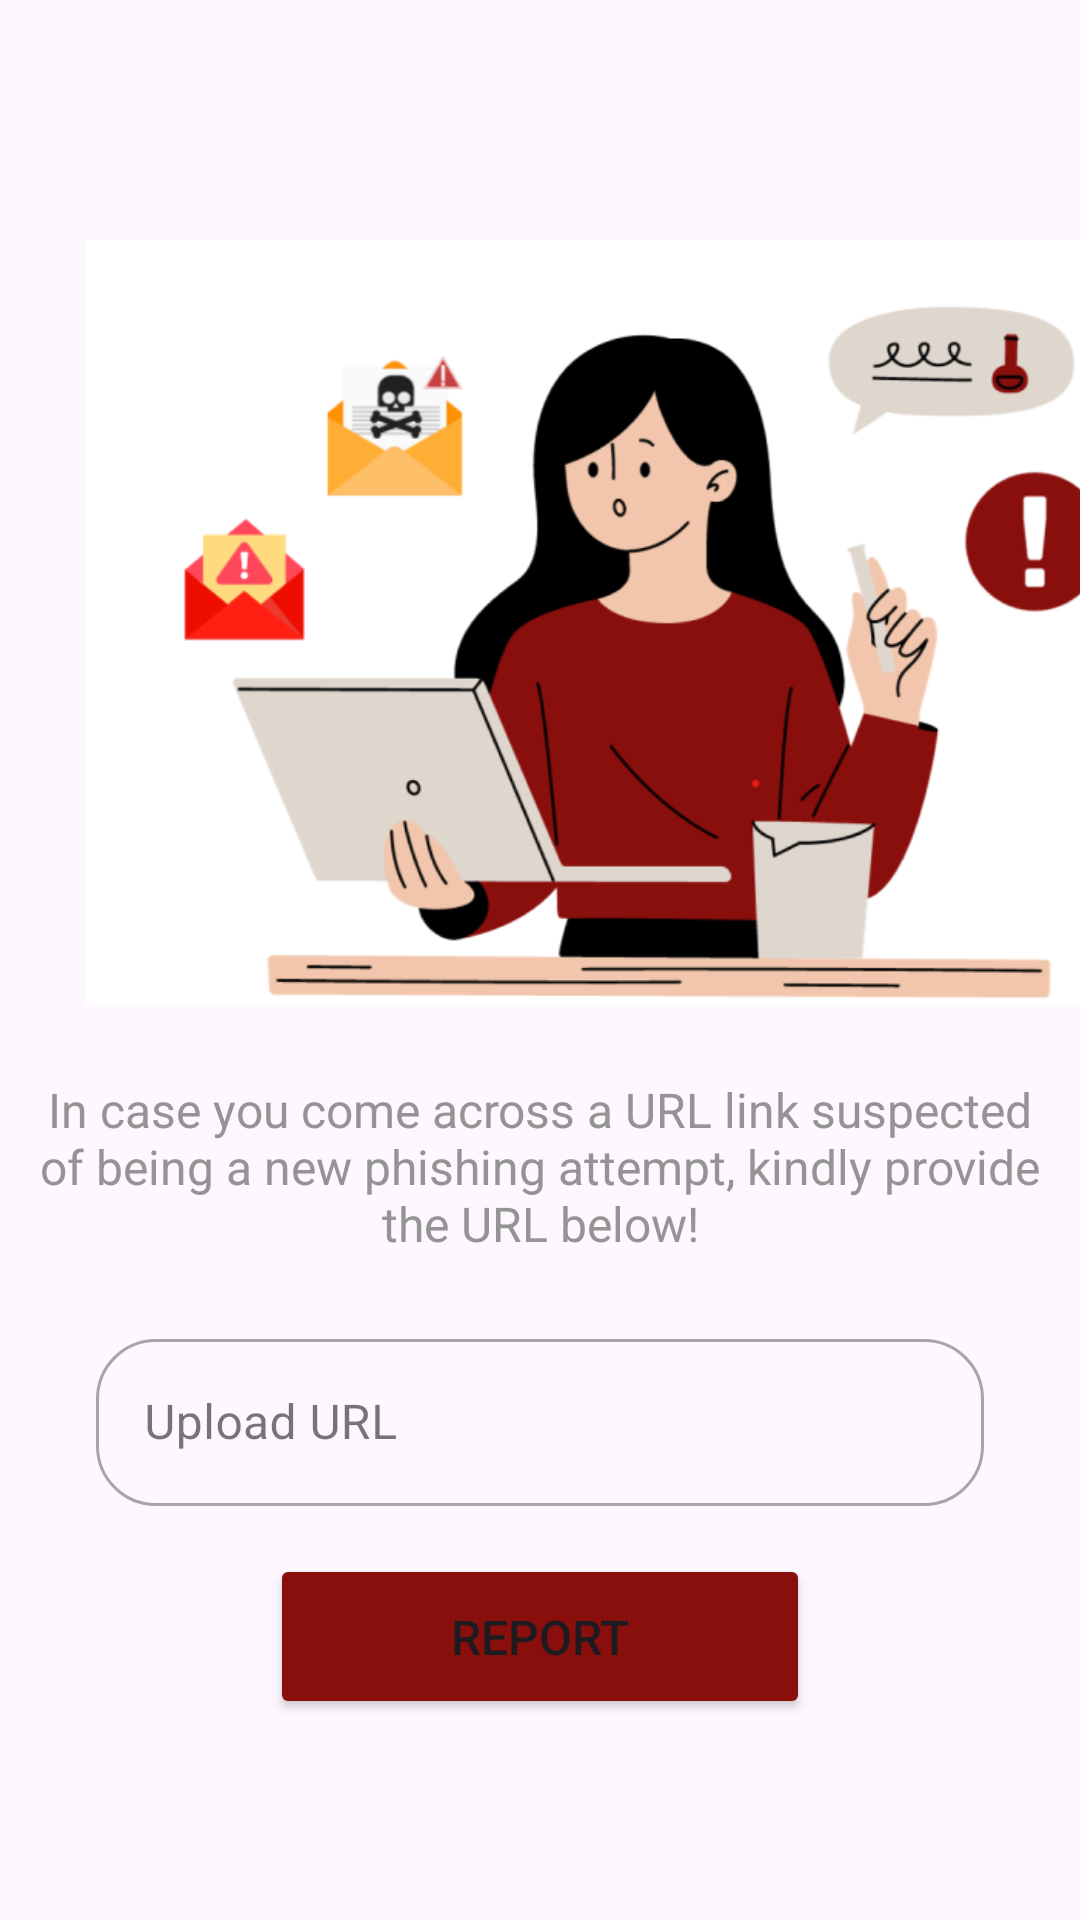

Layout XML and referenced resources for this Android screen:
<!-- AndroidManifest.xml: application theme Theme.PhishEye -->
<!-- res/layout/activity_report.xml -->
<?xml version="1.0" encoding="utf-8"?>
<androidx.constraintlayout.widget.ConstraintLayout xmlns:android="http://schemas.android.com/apk/res/android"
    xmlns:app="http://schemas.android.com/apk/res-auto"
    xmlns:tools="http://schemas.android.com/tools"
    android:layout_width="match_parent"
    android:layout_height="match_parent"
    tools:context=".View.Report.ReportActivity">

    <ImageView
        android:id="@+id/finishImageView"
        android:layout_width="366dp"
        android:layout_height="255dp"
        android:layout_marginStart="24dp"
        android:layout_marginTop="80dp"
        android:src="@drawable/report"
        app:layout_constraintEnd_toEndOf="parent"
        app:layout_constraintHorizontal_bias="0.0"
        app:layout_constraintStart_toStartOf="parent"
        app:layout_constraintTop_toTopOf="parent" />

    <TextView
        android:id="@+id/messageReport"
        android:layout_width="340dp"
        android:layout_height="58dp"
        android:layout_marginStart="16dp"
        android:layout_marginTop="24dp"
        android:layout_marginEnd="16dp"
        android:gravity="center"
        android:text="@string/message_report"
        android:textColor="@color/grey"
        android:textSize="16sp"
        app:layout_constraintEnd_toEndOf="parent"
        app:layout_constraintStart_toStartOf="parent"
        app:layout_constraintTop_toBottomOf="@+id/finishImageView"
        tools:alpha="100"
        tools:ignore="MissingConstraints" />

    <com.google.android.material.textfield.TextInputLayout
        android:id="@+id/reportEditTextLayout"
        style="@style/Widget.MaterialComponents.TextInputLayout.OutlinedBox"
        android:layout_width="0dp"
        android:layout_height="wrap_content"
        android:layout_marginStart="32dp"
        android:layout_marginTop="24dp"
        android:layout_marginEnd="32dp"
        android:hint="Upload URL"
        app:boxCornerRadiusBottomEnd="20dp"
        app:boxCornerRadiusBottomStart="20dp"
        app:boxCornerRadiusTopEnd="20dp"
        app:boxCornerRadiusTopStart="20dp"
        app:layout_constraintEnd_toEndOf="parent"
        app:layout_constraintStart_toStartOf="parent"
        app:layout_constraintTop_toBottomOf="@+id/messageReport"
        app:startIconDrawable="@drawable/ic_link"
        tools:alpha="100">

        <com.google.android.material.textfield.TextInputEditText
            android:id="@+id/reportEditText"
            android:layout_width="match_parent"
            android:layout_height="wrap_content"
            android:ems="10"
            android:inputType="textUri" />
    </com.google.android.material.textfield.TextInputLayout>

    <Button
        android:id="@+id/reportBtn"
        android:layout_width="180dp"
        android:layout_height="55dp"
        android:layout_marginTop="16dp"
        android:backgroundTint="@color/red"
        android:text="Report"
        android:textSize="16sp"
        app:layout_constraintEnd_toEndOf="parent"
        app:layout_constraintStart_toStartOf="parent"
        app:layout_constraintTop_toBottomOf="@+id/reportEditTextLayout"
        tools:alpha="100" />

    <ProgressBar
        android:id="@+id/progressbar"
        style="?android:attr/progressBarStyle"
        android:layout_width="wrap_content"
        android:layout_height="wrap_content"
        android:layout_alignParentEnd="true"
        android:layout_alignParentBottom="true"
        android:visibility="gone"
        app:layout_constraintBottom_toBottomOf="parent"
        app:layout_constraintEnd_toEndOf="parent"
        app:layout_constraintStart_toStartOf="parent"
        app:layout_constraintTop_toTopOf="parent" />



</androidx.constraintlayout.widget.ConstraintLayout>
<!-- resources referenced by this layout -->
<resources>
  <color name="grey">#959494</color>
  <color name="red">#890F0D</color>
  <!-- drawable report: png bitmap (drawable, 70792 bytes) -->
  <string name="message_report">In case you come across a URL link suspected of being a new phishing attempt, kindly provide the URL below!</string>
  <style name="Theme.PhishEye" parent="Base.Theme.PhishEye" />
  <style name="Base.Theme.PhishEye" parent="Theme.Material3.DayNight">
          
          <item name="colorPrimary">@color/red</item>
          <item name="colorOnPrimary">@color/white</item>
          
          <item name="colorSecondary">@color/yellow</item>
          <item name="colorOnSecondary">@color/black</item>
      </style>
  <color name="white">#EEEEEE</color>
  <color name="yellow">#FFE260</color>
  <color name="black">#FF000000</color>
</resources>
